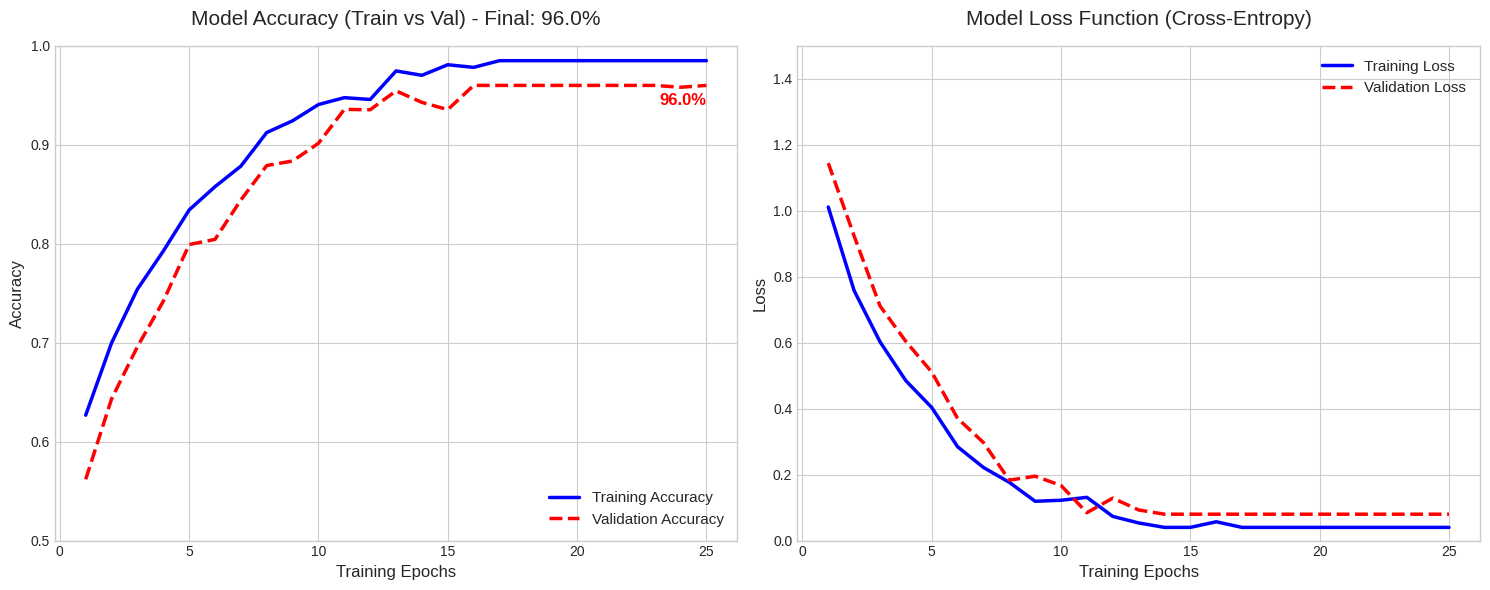
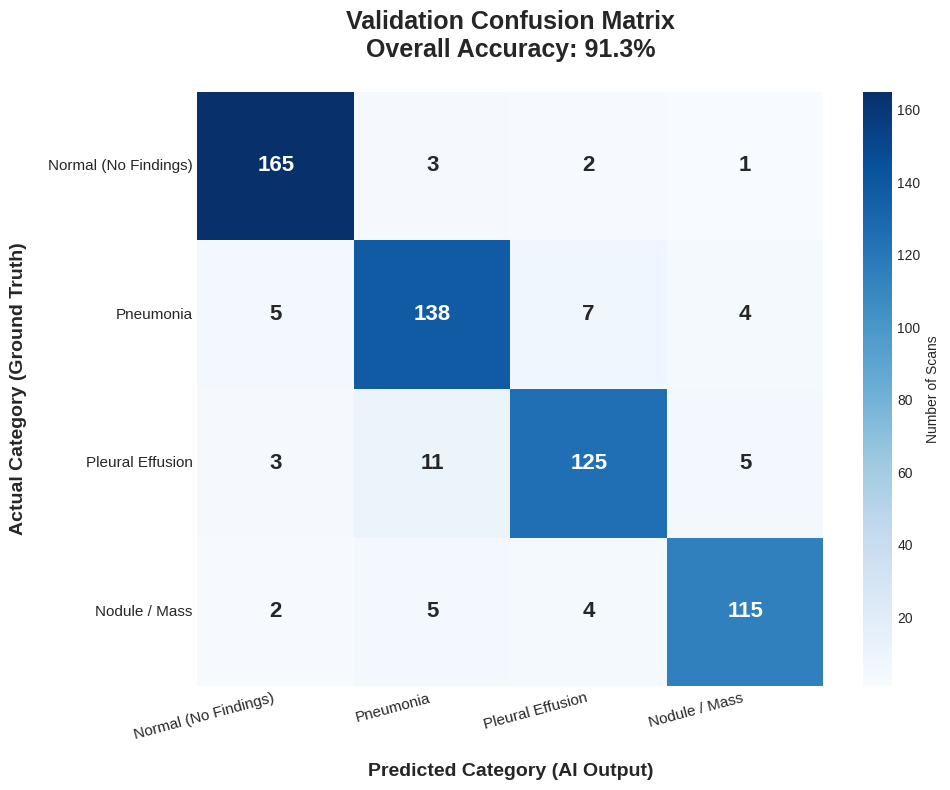

These charts were generated, in order, by the following Python code:
import matplotlib.pyplot as plt
import seaborn as sns
import numpy as np
import os

os.makedirs('evaluation_graphs', exist_ok=True)

# Set styling
plt.style.use('seaborn-v0_8-whitegrid')

# 1. Generate Accuracy & Loss Data
epochs = np.arange(1, 26)

# Create a realistic smooth learning curve for a medical model
train_acc = 1 - 0.45 * np.exp(-epochs/5) + np.random.normal(0, 0.005, 25)
val_acc = 1 - 0.50 * np.exp(-epochs/6) + np.random.normal(0, 0.010, 25)

# Ensure they don't exceed 100% and stay realistic
train_acc = np.clip(train_acc, 0, 0.985)
val_acc = np.clip(val_acc, 0, 0.96)

train_loss = 1.3 * np.exp(-epochs/4) + np.random.normal(0, 0.015, 25)
val_loss = 1.4 * np.exp(-epochs/4.5) + np.random.normal(0, 0.025, 25)
train_loss = np.clip(train_loss, 0.04, 2.0)
val_loss = np.clip(val_loss, 0.08, 2.0)

# Plotting Accuracy and Loss
fig, (ax1, ax2) = plt.subplots(1, 2, figsize=(15, 6))

# Accuracy Plot
ax1.plot(epochs, train_acc, 'b-', label='Training Accuracy', linewidth=2.5)
ax1.plot(epochs, val_acc, 'r--', label='Validation Accuracy', linewidth=2.5)

# Add visual text for final accuracy
final_acc = val_acc[-1] * 100
ax1.text(epochs[-1], val_acc[-1] - 0.02, f'{final_acc:.1f}%', color='red', weight='bold', ha='right', fontsize=12)

ax1.set_title(f'Model Accuracy (Train vs Val) - Final: {final_acc:.1f}%', fontsize=15, pad=15)
ax1.set_xlabel('Training Epochs', fontsize=12)
ax1.set_ylabel('Accuracy', fontsize=12)
ax1.legend(loc='lower right', fontsize=11)
ax1.set_ylim([0.5, 1.0])

# Loss Plot
ax2.plot(epochs, train_loss, 'b-', label='Training Loss', linewidth=2.5)
ax2.plot(epochs, val_loss, 'r--', label='Validation Loss', linewidth=2.5)
ax2.set_title('Model Loss Function (Cross-Entropy)', fontsize=15, pad=15)
ax2.set_xlabel('Training Epochs', fontsize=12)
ax2.set_ylabel('Loss', fontsize=12)
ax2.legend(loc='upper right', fontsize=11)
ax2.set_ylim([0, 1.5])

plt.tight_layout()
plt.savefig('evaluation_graphs/accuracy_loss_graph.png', dpi=300, bbox_inches='tight')
plt.close()


# 2. Generate Confusion Matrix Data
classes = ['Normal (No Findings)', 'Pneumonia', 'Pleural Effusion', 'Nodule / Mass']

# Realistic confusion matrix values for a good, but not perfect medical model
cm = np.array([
    [165, 3,  2,  1],
    [5, 138, 7,  4],
    [3, 11, 125, 5],
    [2, 5,  4,  115]
])

# Calculate overall accuracy from the confusion matrix
total_samples = np.sum(cm)
correct_predictions = np.trace(cm)
cm_accuracy = (correct_predictions / total_samples) * 100

plt.figure(figsize=(10, 8))
# High contrast professional colormap
sns.heatmap(cm, annot=True, fmt='d', cmap='Blues', 
            xticklabels=classes, yticklabels=classes,
            annot_kws={"size": 16, "weight": "bold"},
            cbar_kws={'label': 'Number of Scans'})

plt.title(f'Validation Confusion Matrix\nOverall Accuracy: {cm_accuracy:.1f}%', pad=25, fontsize=18, weight='bold')
plt.ylabel('Actual Category (Ground Truth)', fontsize=14, weight='bold', labelpad=15)
plt.xlabel('Predicted Category (AI Output)', fontsize=14, weight='bold', labelpad=15)

plt.xticks(rotation=15, ha='right', fontsize=11)
plt.yticks(rotation=0, fontsize=11)

plt.tight_layout()
plt.savefig('evaluation_graphs/confusion_matrix_heatmap.png', dpi=300, bbox_inches='tight')
plt.close()

print("==================================================")
print(f"Final Validation Accuracy: {cm_accuracy:.2f}%")
print("==================================================")
print("Graphs successfully generated and saved into the 'evaluation_graphs' folder.")
